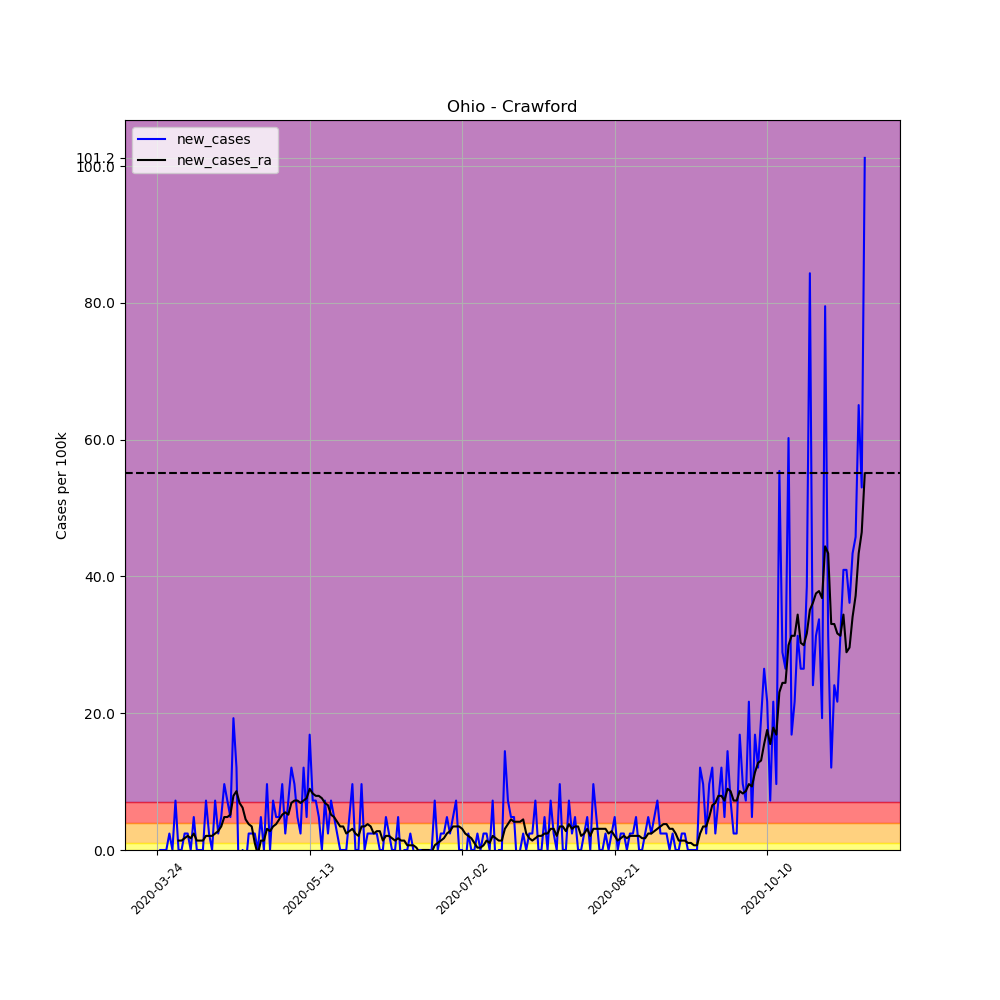

Values plotted in this chart, from the file beside it:
, date, county, state, fips, cases, deaths, COUNTY, STNAME, CTYNAME, POPESTIMATE2019, per_100k, per_100k_ra, new_cases, new_cases_ra
309652, 2020-03-24, Crawford, Ohio, 39033, 1, 0, 33, Ohio, Crawford, 41494, 2.41, , , 
309653, 2020-03-25, Crawford, Ohio, 39033, 1, 0, 33, Ohio, Crawford, 41494, 2.41, , 0.0, 
309654, 2020-03-26, Crawford, Ohio, 39033, 1, 0, 33, Ohio, Crawford, 41494, 2.41, , 0.0, 
309655, 2020-03-27, Crawford, Ohio, 39033, 1, 0, 33, Ohio, Crawford, 41494, 2.41, , 0.0, 
309656, 2020-03-28, Crawford, Ohio, 39033, 2, 0, 33, Ohio, Crawford, 41494, 4.82, , 2.41, 
309657, 2020-03-29, Crawford, Ohio, 39033, 2, 0, 33, Ohio, Crawford, 41494, 4.82, , 0.0, 
309658, 2020-03-30, Crawford, Ohio, 39033, 5, 0, 33, Ohio, Crawford, 41494, 12.05, 4.476, 7.23, 
309659, 2020-03-31, Crawford, Ohio, 39033, 5, 0, 33, Ohio, Crawford, 41494, 12.05, 5.853, 0.0, 1.377
309660, 2020-04-01, Crawford, Ohio, 39033, 5, 0, 33, Ohio, Crawford, 41494, 12.05, 7.23, 0.0, 1.377
309661, 2020-04-02, Crawford, Ohio, 39033, 6, 0, 33, Ohio, Crawford, 41494, 14.46, 8.951, 2.41, 1.721
309662, 2020-04-03, Crawford, Ohio, 39033, 7, 0, 33, Ohio, Crawford, 41494, 16.87, 11.02, 2.41, 2.066
309663, 2020-04-04, Crawford, Ohio, 39033, 7, 0, 33, Ohio, Crawford, 41494, 16.87, 12.74, 0.0, 1.721
309664, 2020-04-05, Crawford, Ohio, 39033, 9, 0, 33, Ohio, Crawford, 41494, 21.69, 15.15, 4.82, 2.41
309665, 2020-04-06, Crawford, Ohio, 39033, 9, 0, 33, Ohio, Crawford, 41494, 21.69, 16.53, 0.0, 1.377
309666, 2020-04-07, Crawford, Ohio, 39033, 9, 0, 33, Ohio, Crawford, 41494, 21.69, 17.9, 0.0, 1.377
309667, 2020-04-08, Crawford, Ohio, 39033, 9, 0, 33, Ohio, Crawford, 41494, 21.69, 19.28, 0.0, 1.377
309668, 2020-04-09, Crawford, Ohio, 39033, 12, 0, 33, Ohio, Crawford, 41494, 28.92, 21.35, 7.23, 2.066
309669, 2020-04-10, Crawford, Ohio, 39033, 13, 0, 33, Ohio, Crawford, 41494, 31.33, 23.41, 2.41, 2.066
309670, 2020-04-11, Crawford, Ohio, 39033, 13, 0, 33, Ohio, Crawford, 41494, 31.33, 25.48, 0.0, 2.066
309671, 2020-04-12, Crawford, Ohio, 39033, 16, 0, 33, Ohio, Crawford, 41494, 38.56, 27.89, 7.23, 2.41
309672, 2020-04-13, Crawford, Ohio, 39033, 17, 0, 33, Ohio, Crawford, 41494, 40.97, 30.64, 2.41, 2.754
309673, 2020-04-14, Crawford, Ohio, 39033, 19, 0, 33, Ohio, Crawford, 41494, 45.79, 34.08, 4.82, 3.443
309674, 2020-04-15, Crawford, Ohio, 39033, 23, 0, 33, Ohio, Crawford, 41494, 55.43, 38.9, 9.64, 4.82
309675, 2020-04-16, Crawford, Ohio, 39033, 26, 0, 33, Ohio, Crawford, 41494, 62.66, 43.72, 7.23, 4.82
309676, 2020-04-17, Crawford, Ohio, 39033, 28, 0, 33, Ohio, Crawford, 41494, 67.48, 48.89, 4.82, 5.164
309677, 2020-04-18, Crawford, Ohio, 39033, 36, 0, 33, Ohio, Crawford, 41494, 86.76, 56.81, 19.28, 7.919
309678, 2020-04-19, Crawford, Ohio, 39033, 41, 0, 33, Ohio, Crawford, 41494, 98.81, 65.41, 12.05, 8.607
309679, 2020-04-20, Crawford, Ohio, 39033, 37, 0, 33, Ohio, Crawford, 41494, 89.17, 72.3, -9.64, 6.886
309680, 2020-04-21, Crawford, Ohio, 39033, 37, 0, 33, Ohio, Crawford, 41494, 89.17, 78.5, 0.0, 6.197
309681, 2020-04-22, Crawford, Ohio, 39033, 36, 0, 33, Ohio, Crawford, 41494, 86.76, 82.97, -2.41, 4.476
309682, 2020-04-23, Crawford, Ohio, 39033, 37, 0, 33, Ohio, Crawford, 41494, 89.17, 86.76, 2.41, 3.787
309683, 2020-04-24, Crawford, Ohio, 39033, 38, 0, 33, Ohio, Crawford, 41494, 91.58, 90.2, 2.41, 3.443
309684, 2020-04-25, Crawford, Ohio, 39033, 39, 0, 33, Ohio, Crawford, 41494, 93.99, 91.24, 2.41, 1.033
309685, 2020-04-26, Crawford, Ohio, 39033, 39, 0, 33, Ohio, Crawford, 41494, 93.99, 90.55, 0.0, -0.6886
309686, 2020-04-27, Crawford, Ohio, 39033, 41, 0, 33, Ohio, Crawford, 41494, 98.81, 91.92, 4.82, 1.377
309687, 2020-04-28, Crawford, Ohio, 39033, 41, 0, 33, Ohio, Crawford, 41494, 98.81, 93.3, 0.0, 1.377
309688, 2020-04-29, Crawford, Ohio, 39033, 45, 0, 33, Ohio, Crawford, 41494, 108.4, 96.4, 9.64, 3.099
309689, 2020-04-30, Crawford, Ohio, 39033, 45, 0, 33, Ohio, Crawford, 41494, 108.4, 99.15, 0.0, 2.754
309690, 2020-05-01, Crawford, Ohio, 39033, 48, 0, 33, Ohio, Crawford, 41494, 115.7, 102.6, 7.23, 3.443
309691, 2020-05-02, Crawford, Ohio, 39033, 50, 0, 33, Ohio, Crawford, 41494, 120.5, 106.4, 4.82, 3.787
309692, 2020-05-03, Crawford, Ohio, 39033, 52, 1, 33, Ohio, Crawford, 41494, 125.3, 110.9, 4.82, 4.476
309693, 2020-05-04, Crawford, Ohio, 39033, 56, 1, 33, Ohio, Crawford, 41494, 135, 116, 9.64, 5.164
309694, 2020-05-05, Crawford, Ohio, 39033, 57, 1, 33, Ohio, Crawford, 41494, 137.4, 121.5, 2.41, 5.509
309695, 2020-05-06, Crawford, Ohio, 39033, 60, 1, 33, Ohio, Crawford, 41494, 144.6, 126.7, 7.23, 5.164
309696, 2020-05-07, Crawford, Ohio, 39033, 65, 1, 33, Ohio, Crawford, 41494, 156.6, 133.6, 12.05, 6.886
309697, 2020-05-08, Crawford, Ohio, 39033, 69, 1, 33, Ohio, Crawford, 41494, 166.3, 140.8, 9.64, 7.23
309698, 2020-05-09, Crawford, Ohio, 39033, 71, 1, 33, Ohio, Crawford, 41494, 171.1, 148, 4.82, 7.23
309699, 2020-05-10, Crawford, Ohio, 39033, 72, 1, 33, Ohio, Crawford, 41494, 173.5, 154.9, 2.41, 6.886
309700, 2020-05-11, Crawford, Ohio, 39033, 77, 1, 33, Ohio, Crawford, 41494, 185.6, 162.2, 12.05, 7.23
309701, 2020-05-12, Crawford, Ohio, 39033, 79, 1, 33, Ohio, Crawford, 41494, 190.4, 169.7, 4.82, 7.574
309702, 2020-05-13, Crawford, Ohio, 39033, 86, 2, 33, Ohio, Crawford, 41494, 207.3, 178.7, 16.87, 8.951
309703, 2020-05-14, Crawford, Ohio, 39033, 89, 2, 33, Ohio, Crawford, 41494, 214.5, 186.9, 7.23, 8.263
309704, 2020-05-15, Crawford, Ohio, 39033, 92, 2, 33, Ohio, Crawford, 41494, 221.7, 194.9, 7.23, 7.919
309705, 2020-05-16, Crawford, Ohio, 39033, 94, 2, 33, Ohio, Crawford, 41494, 226.5, 202.8, 4.82, 7.919
309706, 2020-05-17, Crawford, Ohio, 39033, 94, 2, 33, Ohio, Crawford, 41494, 226.5, 210.4, 0.0, 7.574
309707, 2020-05-18, Crawford, Ohio, 39033, 97, 2, 33, Ohio, Crawford, 41494, 233.8, 217.2, 7.23, 6.886
309708, 2020-05-19, Crawford, Ohio, 39033, 98, 2, 33, Ohio, Crawford, 41494, 236.2, 223.8, 2.41, 6.541
309709, 2020-05-20, Crawford, Ohio, 39033, 101, 3, 33, Ohio, Crawford, 41494, 243.4, 228.9, 7.23, 5.164
309710, 2020-05-21, Crawford, Ohio, 39033, 103, 3, 33, Ohio, Crawford, 41494, 248.2, 233.8, 4.82, 4.82
309711, 2020-05-22, Crawford, Ohio, 39033, 104, 3, 33, Ohio, Crawford, 41494, 250.6, 237.9, 2.41, 4.131
... 173 more rows
